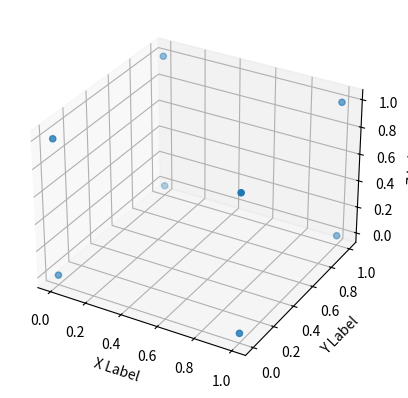

Python code for this plot:
import matplotlib.pyplot as plt
from mpl_toolkits.mplot3d import Axes3D
import numpy as np


points = np.array([
    [0, 0, 0],
    [0, 0, 1],
    [0, 1, 0],
    [0, 1, 1],
    [1, 0, 0],
    [1, 0, 1],
    [1, 1, 0],
    [1, 1, 1]
])
x = points[:, 0]
y = points[:, 1]
z = points[:, 2]

# Create a 3D scatter plot
fig = plt.figure()
ax = fig.add_subplot(111, projection='3d')
scatter = ax.scatter(x, y, z)

# Set axis labels
ax.set_xlabel('X Label')
ax.set_ylabel('Y Label')
ax.set_zlabel('Z Label')

# Function to update the view on mouse drag
def on_mouse_drag(event):
    if event.inaxes == ax:
        ax.view_init(elev=ax.elev + event.dy, azim=ax.azim + event.dx)
        fig.canvas.draw()

# Connect the mouse drag event to the function
fig.canvas.mpl_connect('motion_notify_event', on_mouse_drag)

plt.show()
